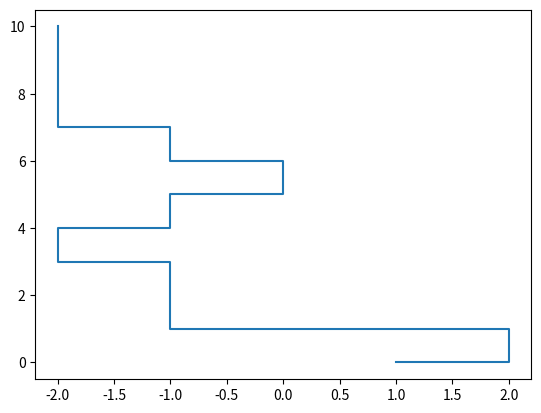

This figure's Python source:
import itertools
import numpy as np
import matplotlib.pyplot as plt 
import matplotlib.animation
import time
from scipy.optimize import curve_fit
import random
dim=2
num_p=20
len_p=20

C=np.zeros((4, len_p))
D=np.zeros((len_p,dim))
D[0,0]=1
result=10

for i in range (1,len_p):
    C[0,i]=np.any([np.all(D-[D[i-1,0],D[i-1,1]+1]==0, axis=1)])
    C[1,i]=np.any([np.all(D-[D[i-1,0],D[i-1,1]-1]==0, axis=1)])
    C[2,i]=np.any([np.all(D-[D[i-1,0]+1,D[i-1,1]]==0, axis=1)])
    C[3,i]=np.any([np.all(D-[D[i-1,0]-1,D[i-1,1]]==0, axis=1)])
    C[:,i]=(1-C[:,i])
    A=np.random.rand(4)
    C[:,i]=C[:,i]*A
    result = np.argmax(C[:,i])
    if result==0:
        D[i,1]=D[i-1,1]+1
        D[i,0]=D[i-1,0]
    if result==1:
        D[i,1]=D[i-1,1]-1
        D[i,0]=D[i-1,0]
    if result==2:
        D[i,0]=D[i-1,0]+1
        D[i,1]=D[i-1,1]
    if result==3:
        D[i,0]=D[i-1,0]-1
        D[i,1]=D[i-1,1]
        

plt.figure(1)
plt.plot(D[:,0], D[:,1], label = 'Snake')